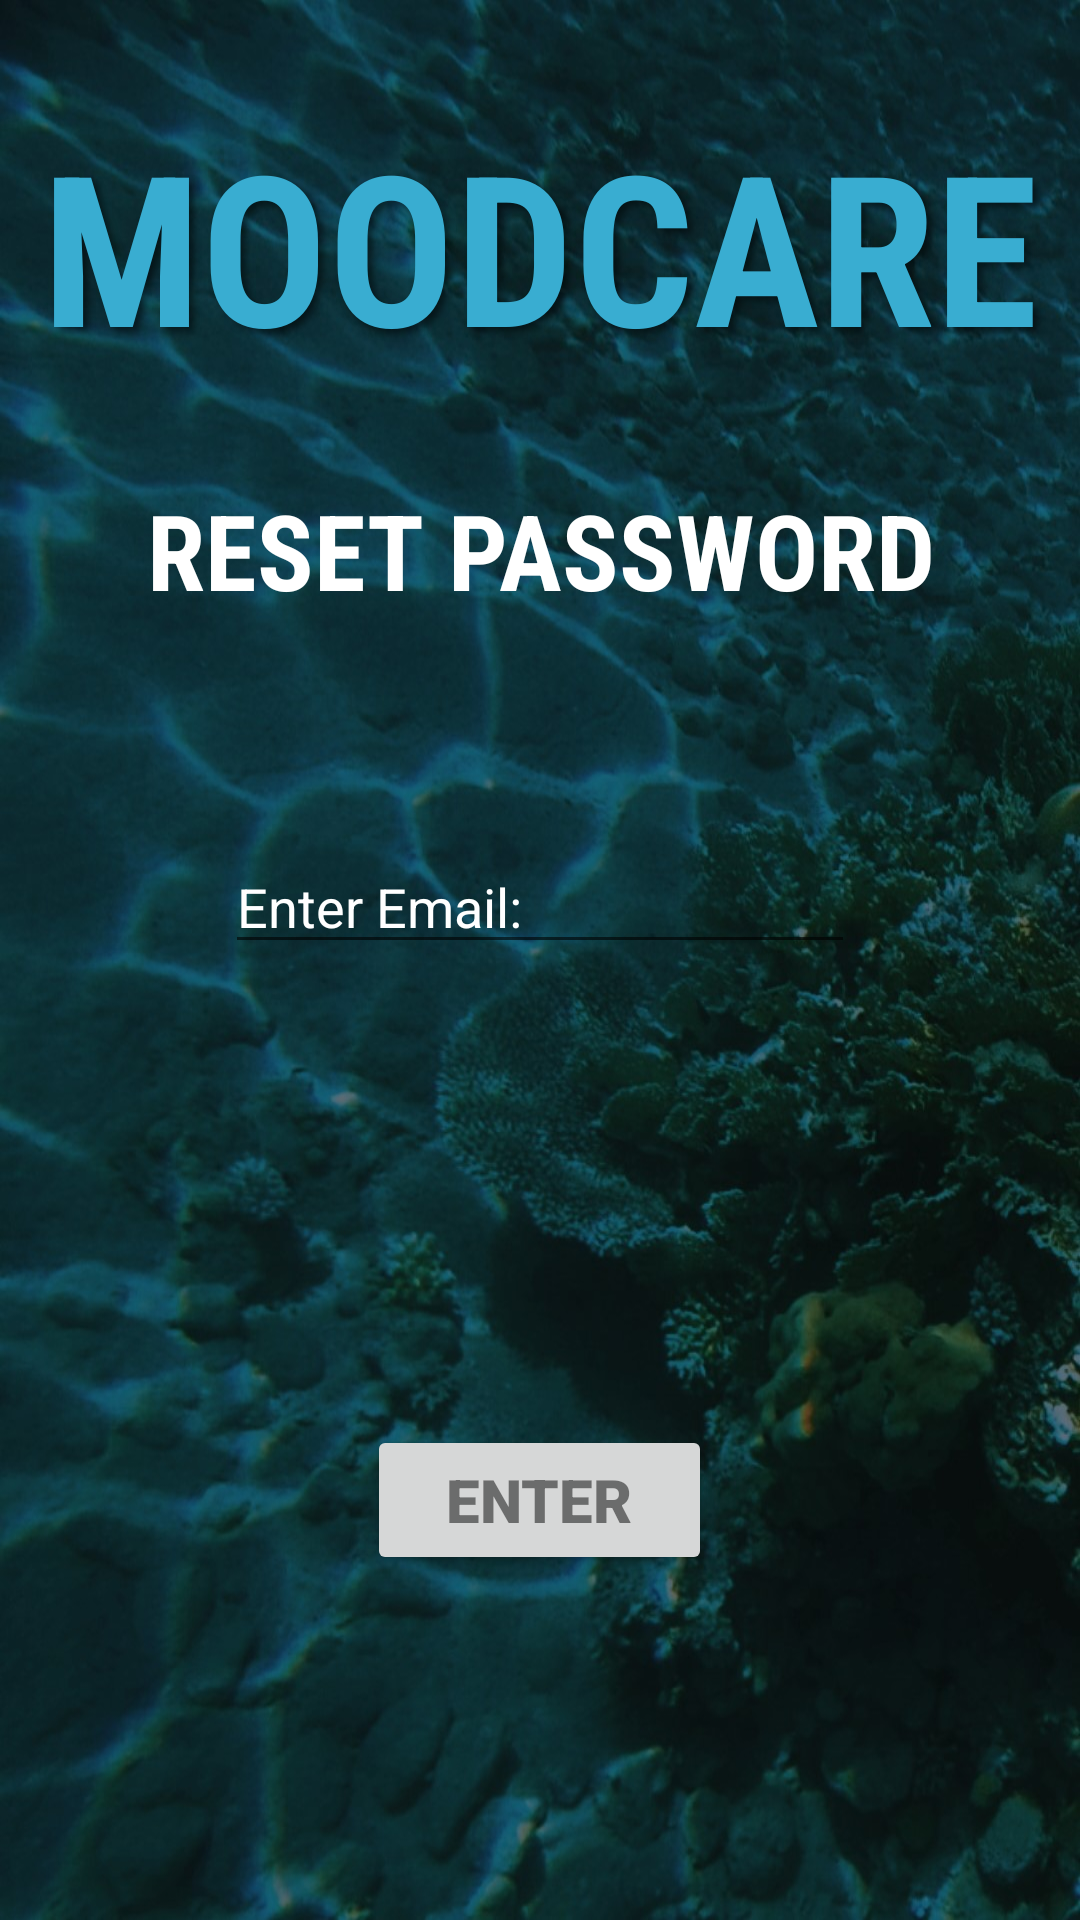

Produce the Android XML layout that renders to this screen, including the resource entries it uses.
<!-- AndroidManifest.xml: application theme AppTheme -->
<!-- res/layout/fragment_reset.xml -->
<?xml version="1.0" encoding="utf-8"?>
<FrameLayout xmlns:android="http://schemas.android.com/apk/res/android"
    xmlns:tools="http://schemas.android.com/tools"
    android:layout_width="match_parent"
    android:layout_height="match_parent"
    android:visibility="visible"
    android:background="@drawable/sea"
    tools:context=".Fragments_SignLogRes.Reset"
    tools:visibility="visible">

    <TextView
        android:id="@+id/text1"
        android:layout_width="match_parent"
        android:layout_marginTop="35dp"
        android:layout_height="80dp"
        android:fontFamily="sans-serif-condensed"
        android:gravity="center_horizontal"
        android:shadowColor="@color/colorBlack"
        android:shadowDx="5"
        android:shadowDy="5"
        android:shadowRadius="6"
        android:textColor="@color/colorLightBlue"
        android:text="@string/moodcare"
        android:textAlignment="center"
        android:textSize="70sp"
        android:textStyle="bold" />

    <TextView
        android:id="@+id/text2"
        android:layout_width="match_parent"
        android:layout_height="80dp"
        android:layout_marginTop="160dp"
        android:fontFamily="sans-serif-condensed"
        android:gravity="center_horizontal"
        android:shadowDx="5"
        android:shadowDy="5"
        android:shadowRadius="6"
        android:text="@string/res"
        android:textColor="@color/colorWhite"
        android:textAlignment="center"
        android:textSize="35sp"
        android:textStyle="bold" />

    <EditText
        android:id="@+id/email"
        android:layout_width="wrap_content"
        android:layout_height="wrap_content"
        android:layout_marginTop="280dp"
        android:textColor="@color/colorWhite"
        android:textColorHint="@color/colorWhite"
        android:layout_gravity="center_horizontal"
        android:autofillHints=""
        android:hint="@string/enter_email"
        android:ems="10"
        android:inputType="textEmailAddress" />

    <Button
        android:id="@+id/enter"
        android:layout_width="115dp"
        android:layout_height="50dp"
        android:layout_gravity="center"
        android:fontFamily="sans-serif-black"
        android:shadowDx="5"
        android:layout_marginTop="180dp"
        android:shadowDy="5"
        android:shadowRadius="6"
        android:text="@string/enter_button"
        android:textColor="@color/colorBlack"
        android:textSize="20sp"
        android:textStyle="bold" />

    <ProgressBar
        android:id="@+id/progressBar"
        style="?android:attr/progressBarStyle"
        android:layout_width="wrap_content"
        android:layout_height="wrap_content"
        android:layout_gravity="center"
        android:layout_marginTop="250dp"
        android:visibility="invisible" />

</FrameLayout>
<!-- resources referenced by this layout -->
<resources>
  <color name="colorBlack">#7F000000</color>
  <color name="colorLightBlue">#39add1</color>
  <color name="colorWhite">#FFFFFF</color>
  <!-- drawable sea: jpg bitmap (drawable-v24, 199475 bytes) -->
  <string name="enter_button">ENTER</string>
  <string name="enter_email">Enter Email:</string>
  <string name="moodcare">MOODCARE</string>
  <string name="res">RESET PASSWORD</string>
  <style name="AppTheme" parent="Theme.AppCompat.Light.NoActionBar">
          
          <item name="colorPrimary">@color/colorLightBlue</item>
          <item name="colorPrimaryDark">@color/colorBlack</item>
          <item name="colorAccent">@color/colorBlack</item>
      </style>
</resources>
